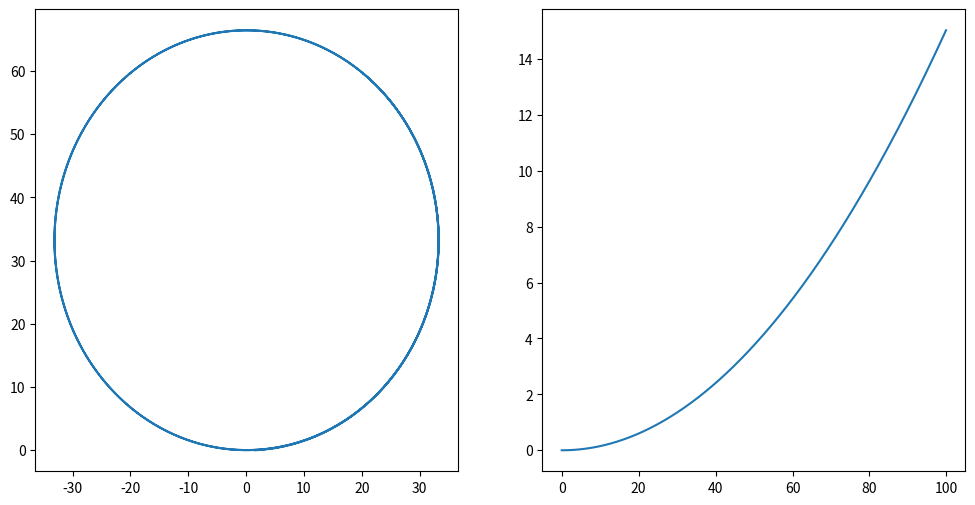

This chart was generated by the following Python code:
#! /usr/bin/python
# -*- coding: utf-8 -*-
"""
Kinematic Bicycle Model
[redacted]
[redacted]
"""

import numpy as np

class KBM:
    def __init__(self, L, Lr, y=0.0, psi=0.0, v=0.0, beta=0.0):
        self.L = L
        self.Lr = Lr
        self.x = Lr
        self.y = y
        self.psi = psi
        self.v = v
        self.beta = beta


    def update(self, a, delta, dt):
        self.beta = np.arctan2(self.Lr / self.L * np.tan(delta), 1.0)
        self.x = self.x + self.v * np.cos(self.psi + self.beta) * dt
        self.y = self.y + self.v * np.sin(self.psi + self.beta) * dt
        self.psi = self.psi + self.v / self.Lr * np.sin(self.beta) * dt
        self.v = self.v + a * dt
        
class OriginalKBM:
    def __init__(self, L, Lr, y=0.0, psi=0.0, v=0.0):
        self.L = L
        self.Lr = Lr
        self.x = Lr
        self.y = y
        self.psi = psi
        self.v = v
        
    def update(self, a, delta, dt):
        beta = np.arctan2(self.Lr / self.L * np.tan(delta), 1.0)
        dx = self.v * np.cos(beta) * dt
        dy = self.v * np.sin(beta) * dt
        dv = a * dt
        dp = self.v/self.Lr * np.sin(beta) * dt
        
        return dx, dy, dp, dv
        
if __name__ == "__main__":
    import matplotlib.pyplot as plt
    
    car = KBM(L = 2.9, Lr=1.5)
    # car = OriginalKBM(L = 2.9, Lr=1.5)
    x = []
    y = []
    v = []
    psi = []
    t = []
    a = 10.0 # 加速度
    delta = np.pi / 36 # 操舵角
    dt = 0.01
    for i in range(1000):
        t.append(dt * i)
        # dx, dy, dp, dv = car.update(a, delta)
        # car.x = car.x + (dx * np.cos(car.psi) - dy * np.sin(car.psi)) 
        # car.y = car.y + (dx * np.sin(car.psi) + dy * np.cos(car.psi)) 
        # car.psi = car.psi + dp 
        # car.v = car.v + dv 
        x.append(car.x)
        y.append(car.y)
        psi.append(car.psi)
        v.append(car.v)
        car.update(a, delta, dt)
        
    fig = plt.figure(figsize=(12, 6))
    fig_xy = fig.add_subplot(121)
    fig_vy = fig.add_subplot(122)
    
    fig_xy.plot(x, y, label = "x-y")
    fig_vy.plot(v, psi, label = "v-psi")
    
    plt.show()
    # fig.savefig("out_original.png")
    fig.savefig("out_kbm.png")
    
    
    
    
    
    